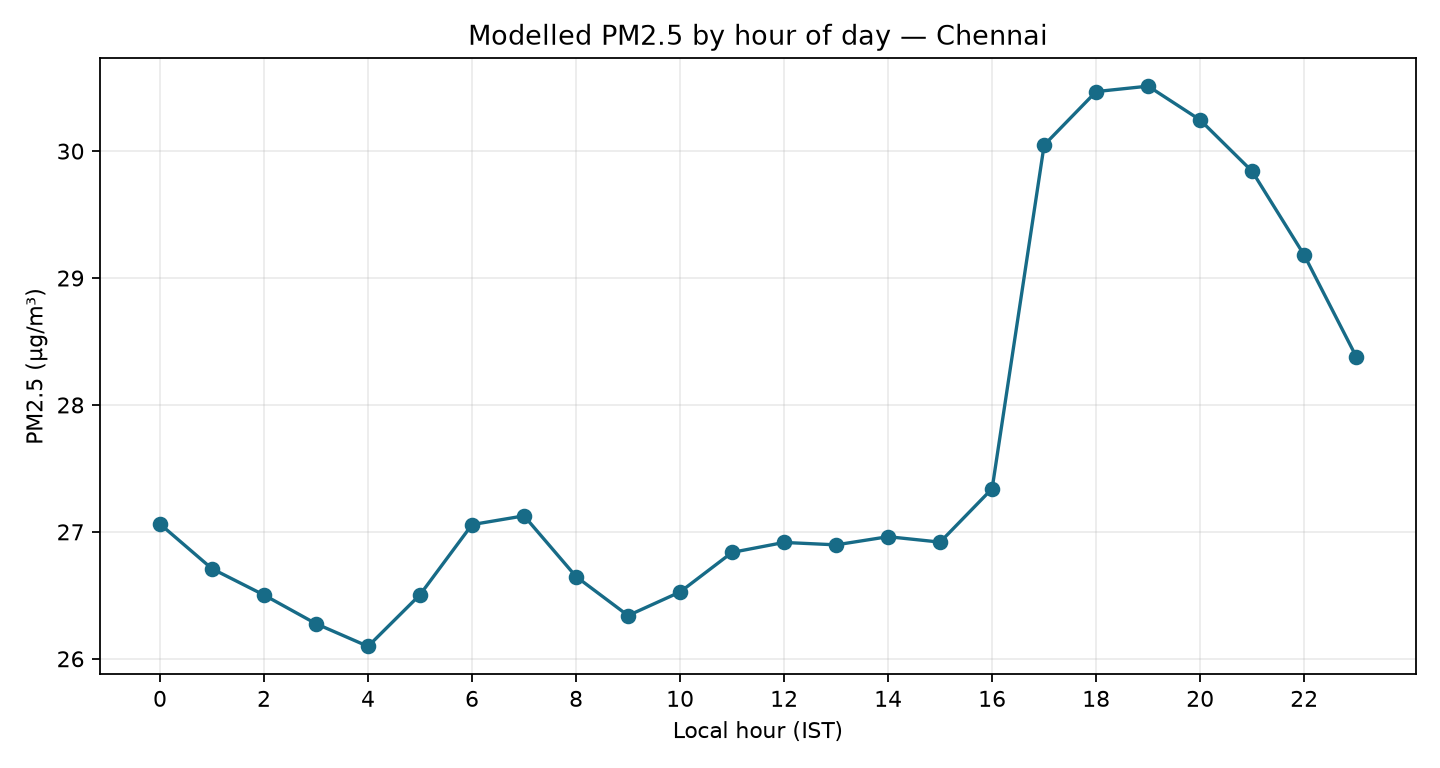

Values plotted in this chart, from the file beside it:
hour, pm2_5_mean, pm2_5_median, hours
0, 27.06, 22.95, 42
1, 26.71, 22.95, 42
2, 26.5, 22.65, 42
3, 26.28, 22.5, 42
4, 26.1, 22.05, 42
5, 26.5, 21.45, 42
6, 27.06, 22.55, 42
7, 27.13, 20.8, 42
8, 26.65, 19.75, 42
9, 26.34, 20.15, 42
10, 26.53, 20.5, 42
11, 26.84, 21.05, 42
12, 26.92, 21.85, 42
13, 26.9, 22.8, 42
14, 26.96, 24.55, 42
15, 26.92, 25.75, 42
16, 27.34, 27.3, 42
17, 30.05, 29.1, 42
18, 30.47, 28.8, 42
19, 30.51, 29.15, 42
20, 30.25, 27.6, 42
21, 29.84, 26.25, 42
22, 29.18, 25.0, 42
23, 28.38, 24.35, 42
